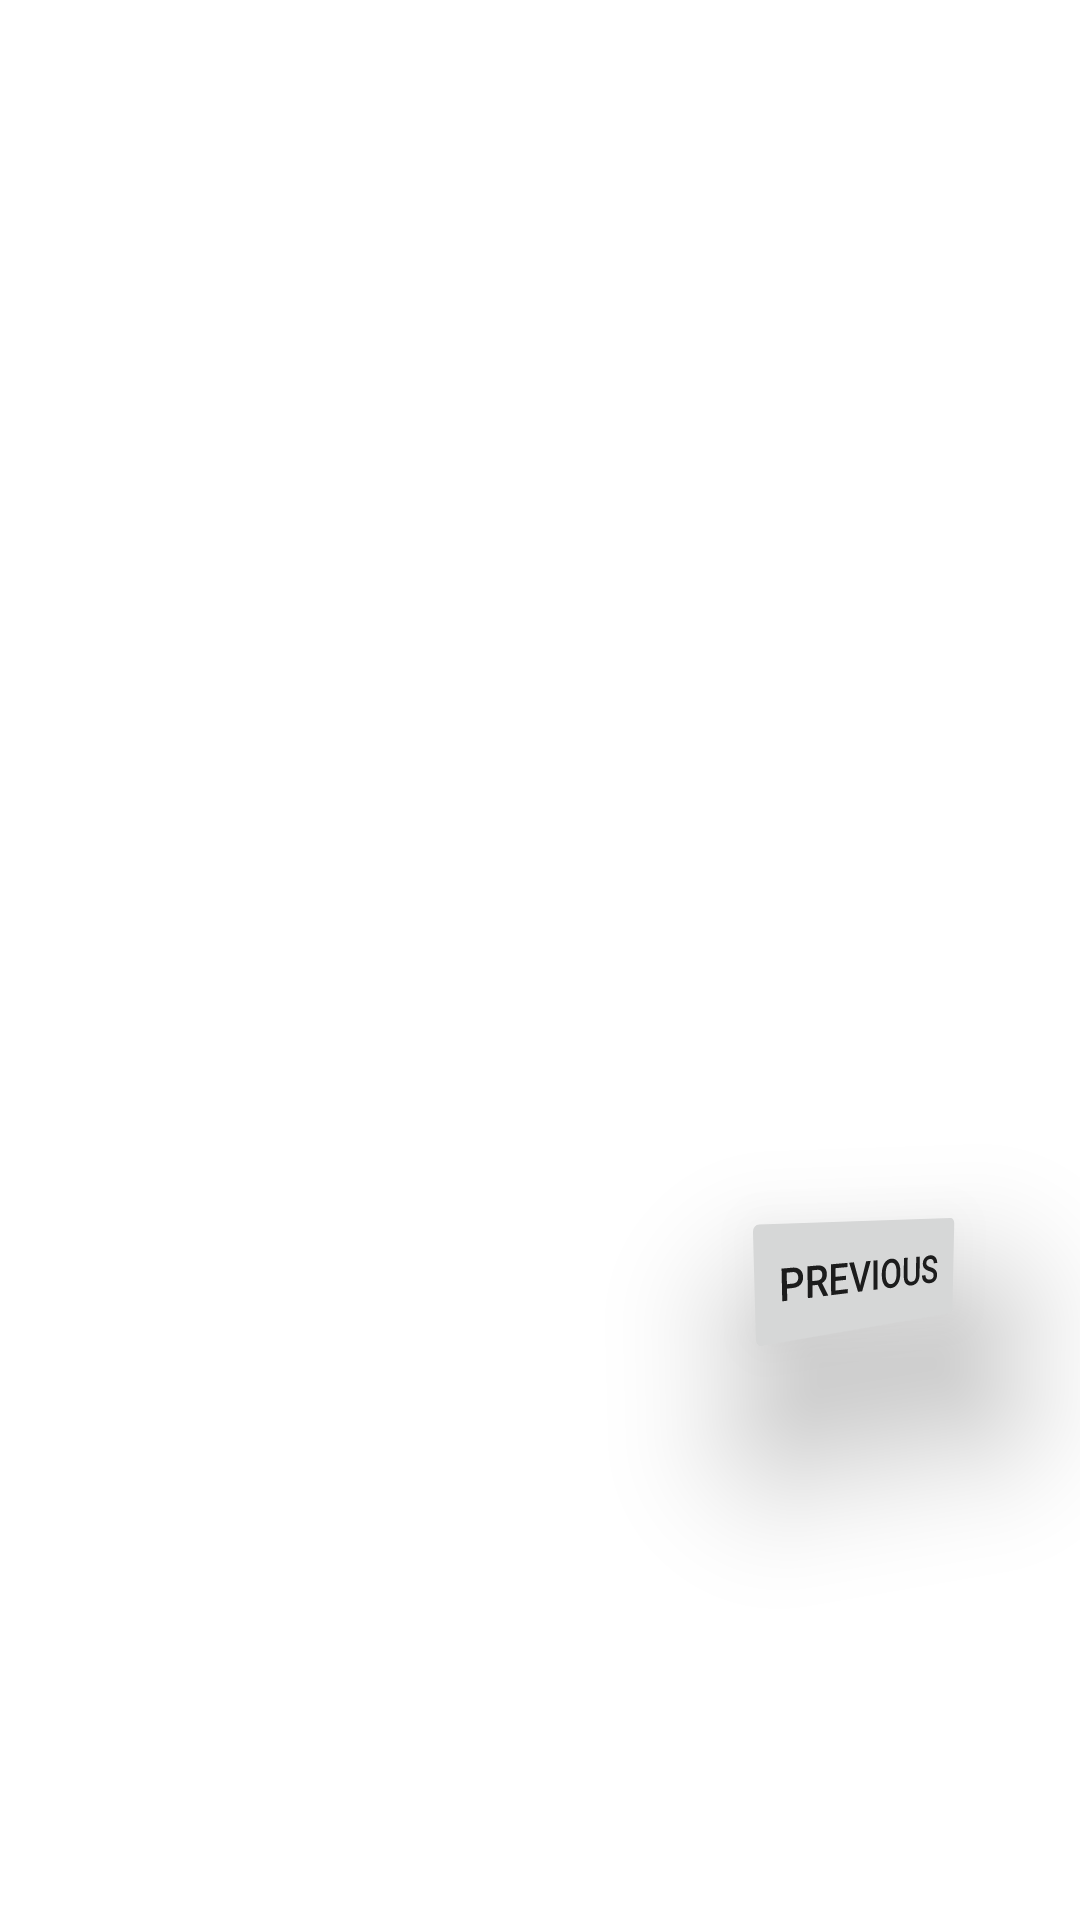

The Android layout XML behind this screen, and the referenced resources:
<!-- AndroidManifest.xml: application theme Theme.ProjectGroup14Android -->
<!-- res/layout/fragment_second.xml -->
<?xml version="1.0" encoding="utf-8"?>
<androidx.constraintlayout.widget.ConstraintLayout xmlns:android="http://schemas.android.com/apk/res/android"
    xmlns:app="http://schemas.android.com/apk/res-auto"
    xmlns:tools="http://schemas.android.com/tools"
    android:layout_width="match_parent"
    android:layout_height="match_parent"
    tools:context=".SecondFragment">

    <TextView
        android:id="@+id/textview_second"
        android:layout_width="wrap_content"
        android:layout_height="wrap_content"
        app:layout_constraintBottom_toTopOf="@id/button_second"
        app:layout_constraintEnd_toEndOf="parent"
        app:layout_constraintStart_toStartOf="parent"
        app:layout_constraintTop_toTopOf="parent" />

    <Button
        android:id="@+id/button_second"
        android:layout_width="wrap_content"
        android:layout_height="wrap_content"
        android:layout_marginStart="244dp"
        android:rotationX="-8"
        android:rotationY="37"
        android:text="@string/previous"
        app:layout_constraintBottom_toBottomOf="parent"
        app:layout_constraintStart_toStartOf="parent"
        app:layout_constraintTop_toBottomOf="@id/textview_second" />
</androidx.constraintlayout.widget.ConstraintLayout>
<!-- resources referenced by this layout -->
<resources>
  <string name="previous">Previous</string>
  <style name="Theme.ProjectGroup14Android" parent="Theme.MaterialComponents.DayNight.DarkActionBar">
          
          <item name="colorPrimary">@color/purple_500</item>
          <item name="colorPrimaryVariant">@color/purple_700</item>
          <item name="colorOnPrimary">@color/white</item>
          
          <item name="colorSecondary">@color/teal_200</item>
          <item name="colorSecondaryVariant">@color/teal_700</item>
          <item name="colorOnSecondary">@color/black</item>
          
          <item name="android:statusBarColor" tools:targetApi="l">?attr/colorPrimaryVariant</item>
          
      </style>
  <!-- not gathered from this repository: default colours our renderer supplied (Android Studio template values) -->
  <color name="purple_500">#FF6200EE</color>
  <color name="purple_700">#FF3700B3</color>
  <color name="teal_200">#FF03DAC5</color>
  <color name="teal_700">#FF018786</color>
  <color name="black">#FF000000</color>
  <color name="white">#FFFFFFFF</color>
</resources>
